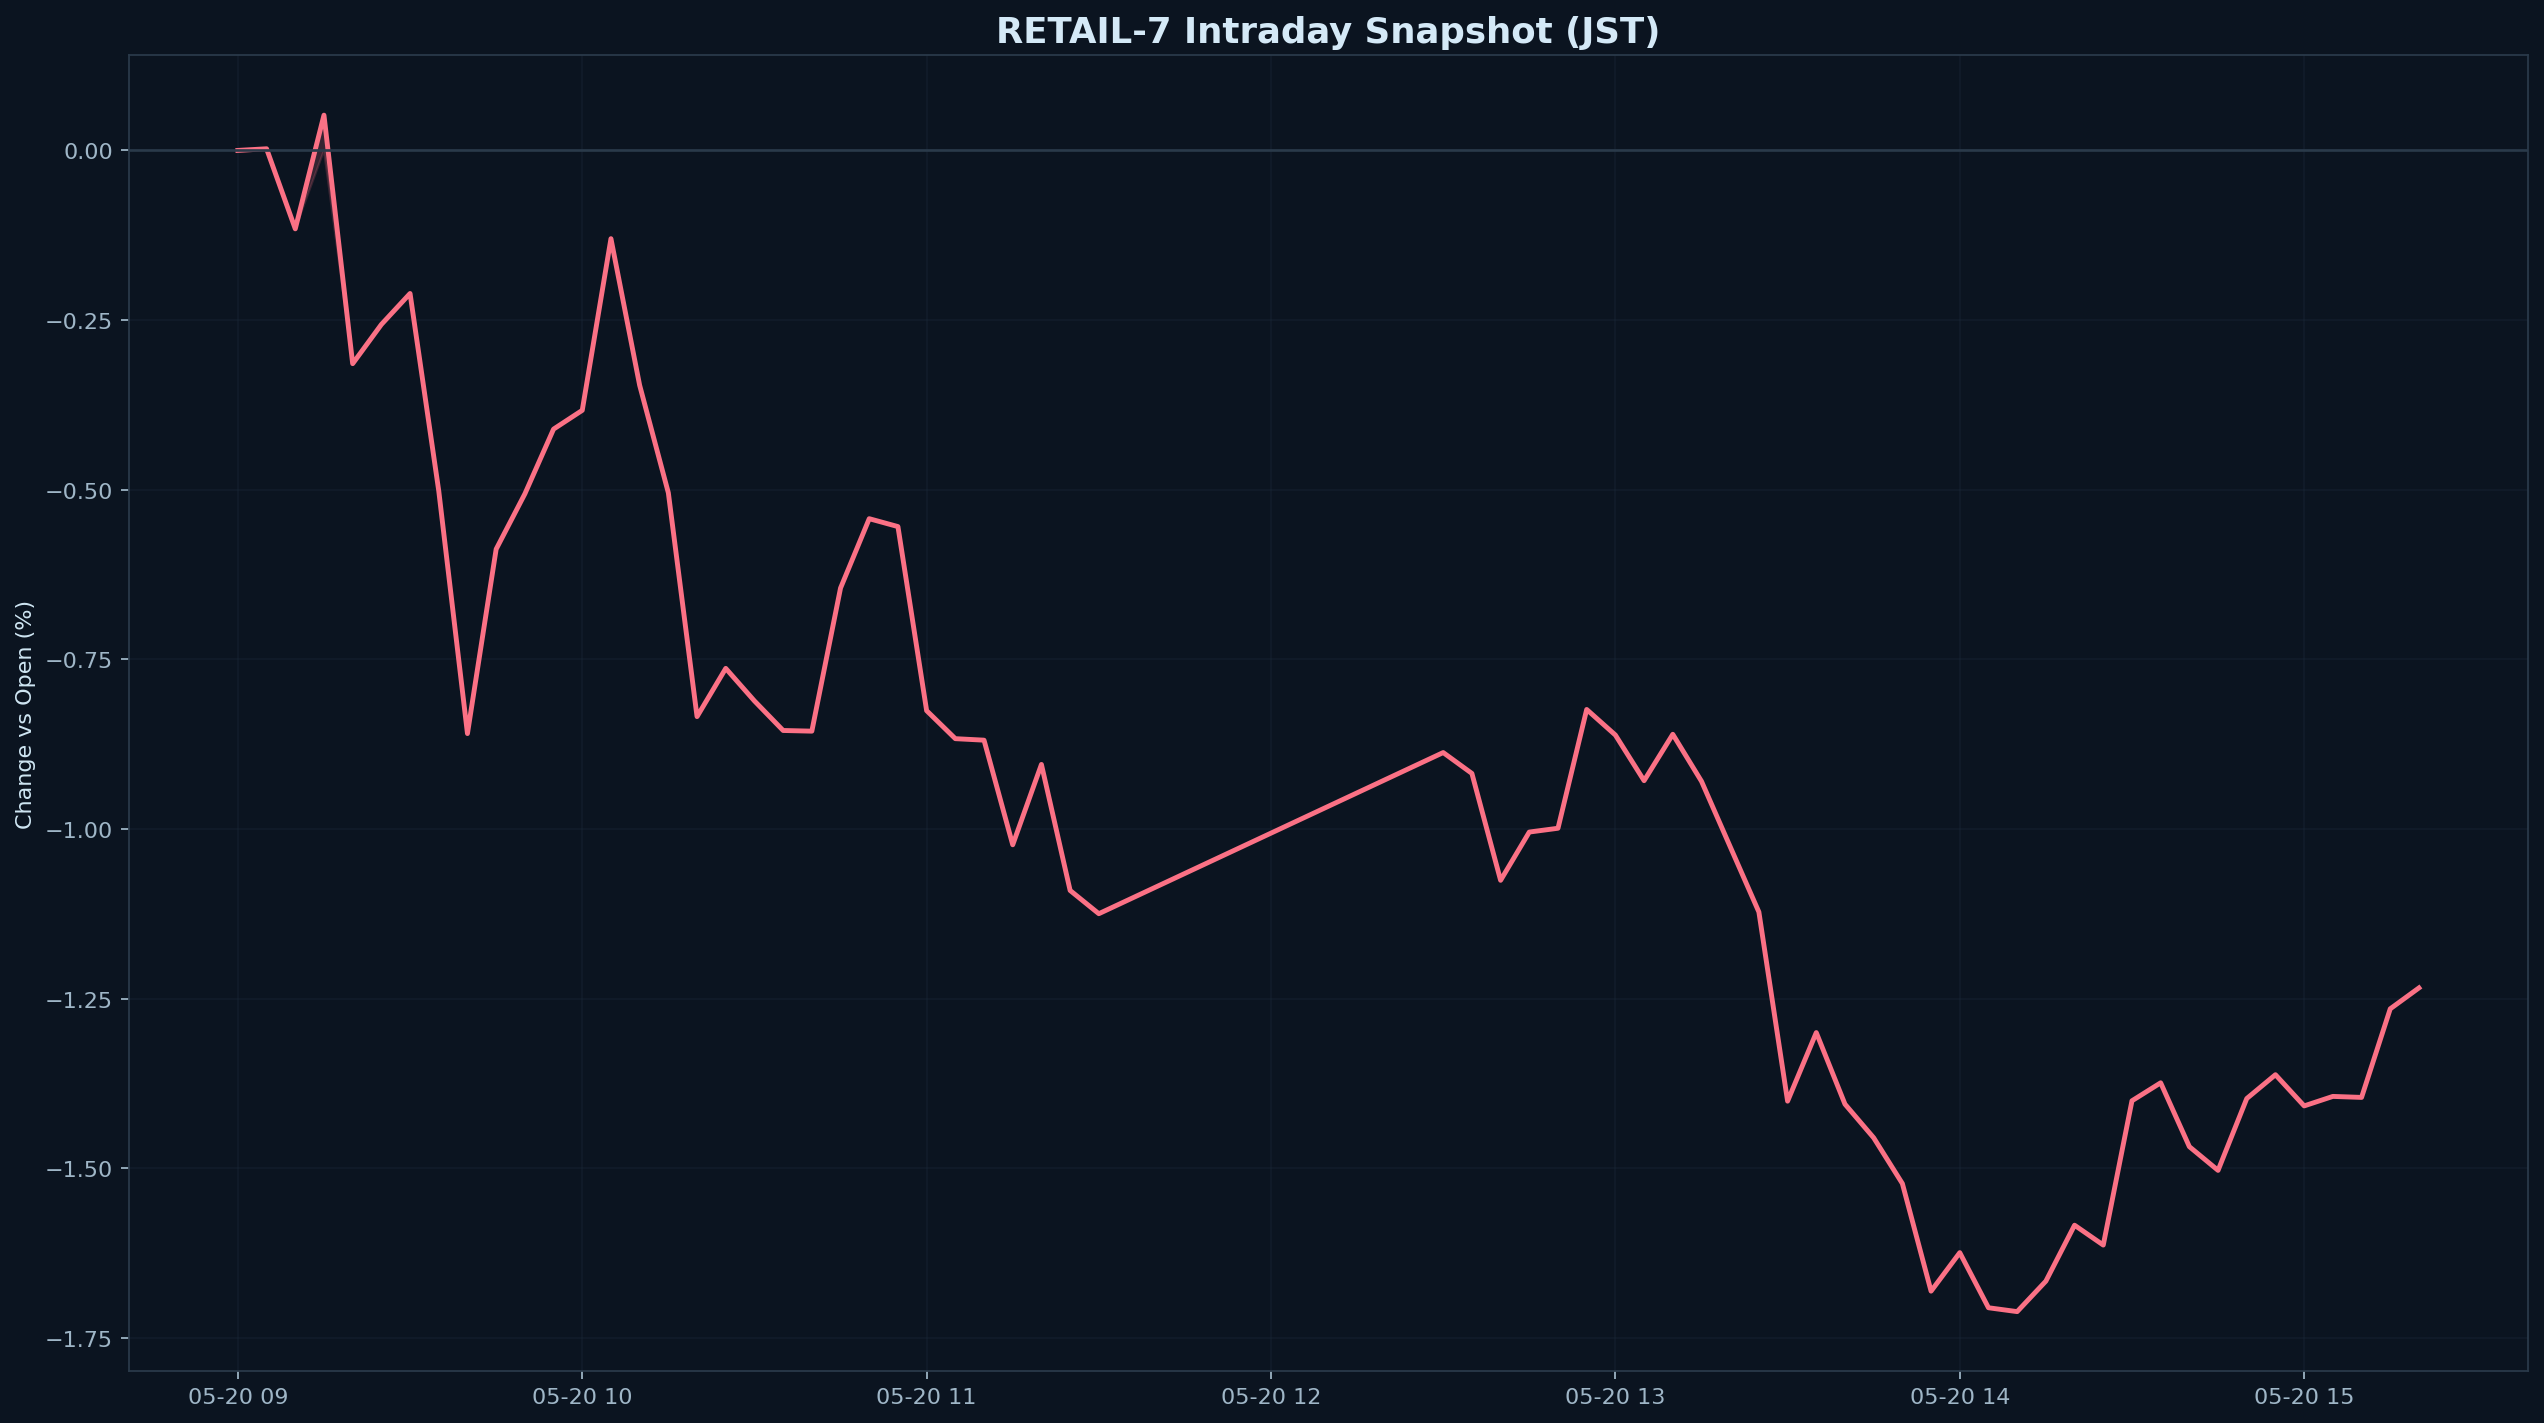

The data file committed next to this chart (first rows):
datetime_jst, pct
2026-05-20 09:00:00+09:00, 0.000000
2026-05-20 09:05:00+09:00, 0.002430
2026-05-20 09:10:00+09:00, -0.1155
2026-05-20 09:15:00+09:00, 0.05196
2026-05-20 09:20:00+09:00, -0.3142
2026-05-20 09:25:00+09:00, -0.2564
2026-05-20 09:30:00+09:00, -0.2108
2026-05-20 09:35:00+09:00, -0.5017
2026-05-20 09:40:00+09:00, -0.8592
2026-05-20 09:45:00+09:00, -0.5875
2026-05-20 09:50:00+09:00, -0.506
2026-05-20 09:55:00+09:00, -0.4106
2026-05-20 10:00:00+09:00, -0.3829
2026-05-20 10:05:00+09:00, -0.13
2026-05-20 10:10:00+09:00, -0.346
2026-05-20 10:15:00+09:00, -0.5045
2026-05-20 10:20:00+09:00, -0.8342
2026-05-20 10:25:00+09:00, -0.7631
2026-05-20 10:30:00+09:00, -0.8111
2026-05-20 10:35:00+09:00, -0.8546
2026-05-20 10:40:00+09:00, -0.8556
2026-05-20 10:45:00+09:00, -0.6448
2026-05-20 10:50:00+09:00, -0.5426
2026-05-20 10:55:00+09:00, -0.5542
2026-05-20 11:00:00+09:00, -0.8254
2026-05-20 11:05:00+09:00, -0.8667
2026-05-20 11:10:00+09:00, -0.8689
2026-05-20 11:15:00+09:00, -1.023
2026-05-20 11:20:00+09:00, -0.9047
2026-05-20 11:25:00+09:00, -1.09
2026-05-20 11:30:00+09:00, -1.125
2026-05-20 12:30:00+09:00, -0.8872
2026-05-20 12:35:00+09:00, -0.9179
2026-05-20 12:40:00+09:00, -1.075
2026-05-20 12:45:00+09:00, -1.004
2026-05-20 12:50:00+09:00, -0.9987
2026-05-20 12:55:00+09:00, -0.8237
2026-05-20 13:00:00+09:00, -0.8614
2026-05-20 13:05:00+09:00, -0.9286
2026-05-20 13:10:00+09:00, -0.8603
2026-05-20 13:15:00+09:00, -0.9295
2026-05-20 13:20:00+09:00, -1.026
2026-05-20 13:25:00+09:00, -1.122
2026-05-20 13:30:00+09:00, -1.401
2026-05-20 13:35:00+09:00, -1.3
2026-05-20 13:40:00+09:00, -1.405
2026-05-20 13:45:00+09:00, -1.455
2026-05-20 13:50:00+09:00, -1.522
2026-05-20 13:55:00+09:00, -1.681
2026-05-20 14:00:00+09:00, -1.624
2026-05-20 14:05:00+09:00, -1.705
2026-05-20 14:10:00+09:00, -1.711
2026-05-20 14:15:00+09:00, -1.666
2026-05-20 14:20:00+09:00, -1.584
2026-05-20 14:25:00+09:00, -1.613
2026-05-20 14:30:00+09:00, -1.4
2026-05-20 14:35:00+09:00, -1.374
2026-05-20 14:40:00+09:00, -1.468
2026-05-20 14:45:00+09:00, -1.503
2026-05-20 14:50:00+09:00, -1.397
... 6 more rows
